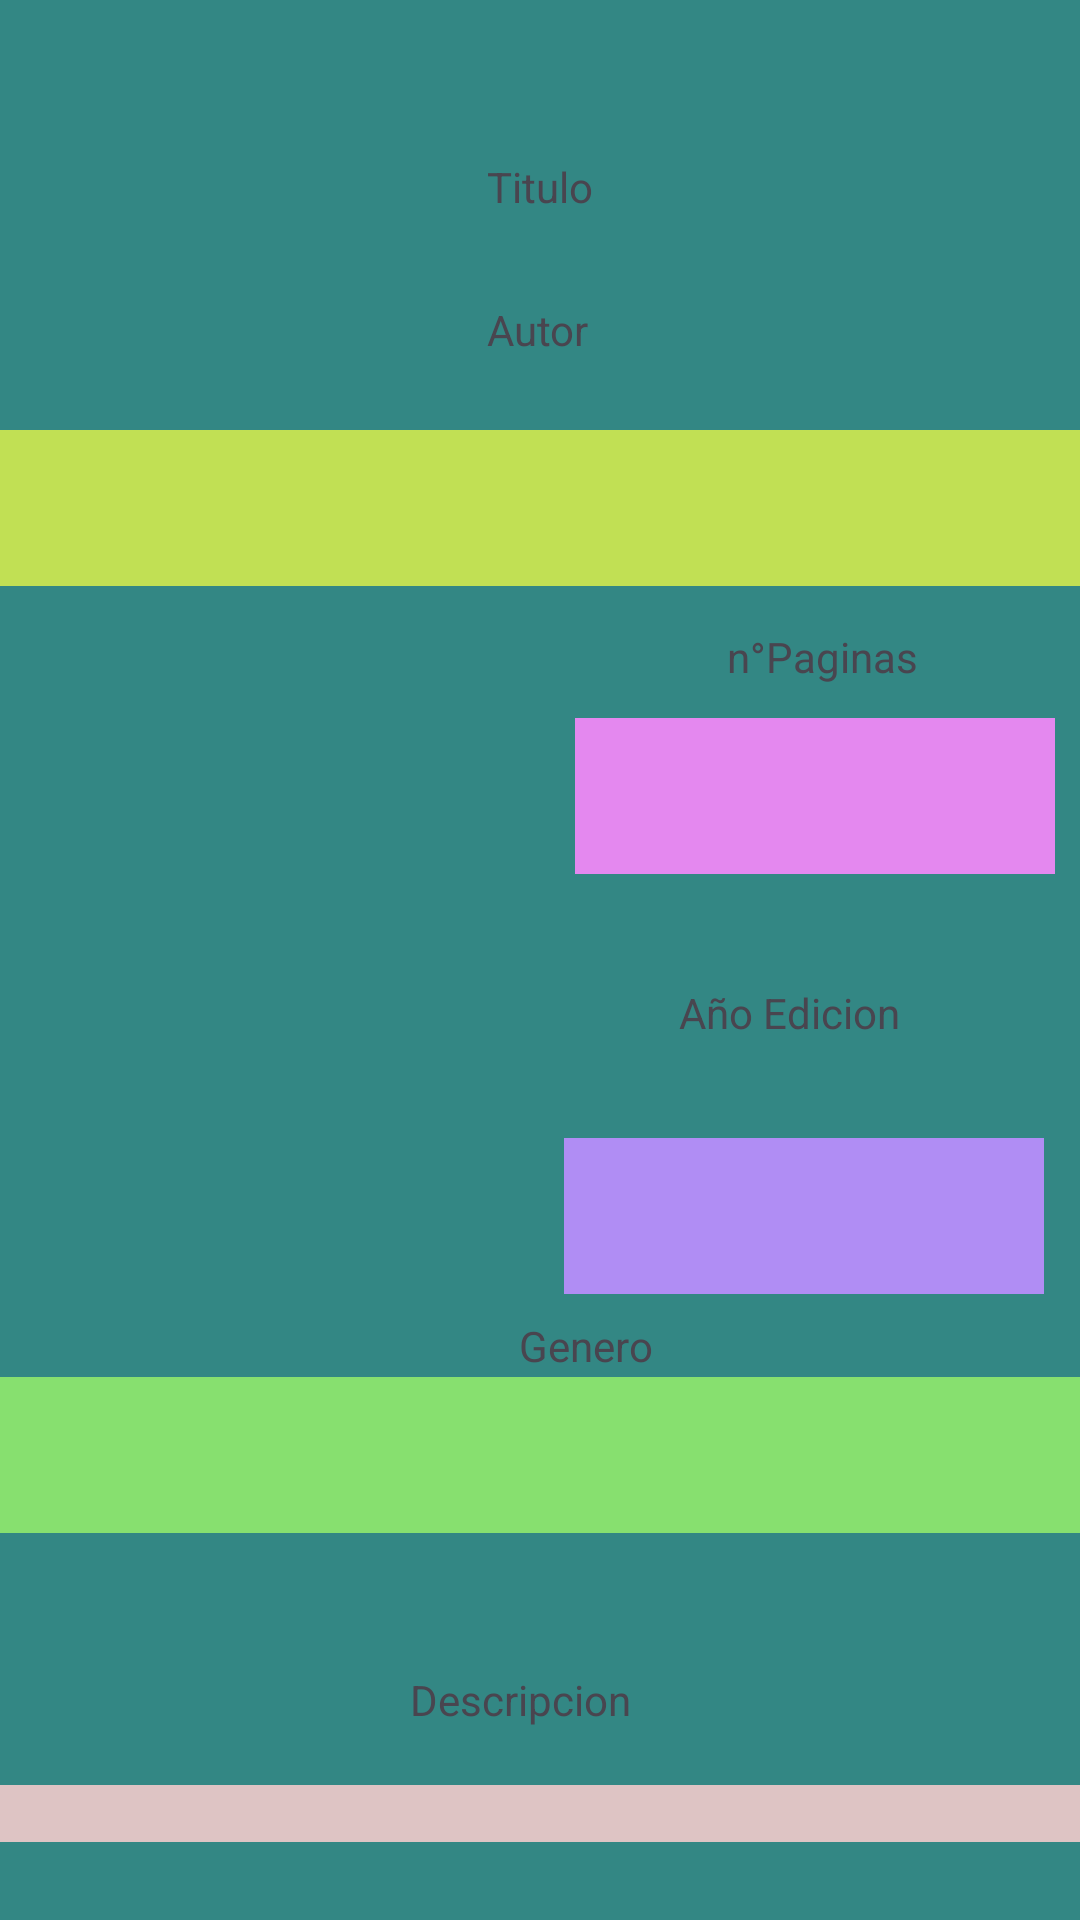

The Android layout XML behind this screen, and the referenced resources:
<!-- AndroidManifest.xml: application theme Theme.Volver -->
<!-- res/layout/activity_libro.xml -->
<?xml version="1.0" encoding="utf-8"?>
<androidx.constraintlayout.widget.ConstraintLayout xmlns:android="http://schemas.android.com/apk/res/android"
    xmlns:app="http://schemas.android.com/apk/res-auto"
    xmlns:tools="http://schemas.android.com/tools"
    android:id="@+id/main"
    android:layout_width="match_parent"
    android:layout_height="match_parent"
    android:background="#338784"
    tools:context=".LibroActivity">

    <TextView
        android:id="@+id/tvAutor"
        android:layout_width="match_parent"
        android:layout_height="52dp"
        android:background="#C1E054"
        android:textAlignment="center"
        android:textSize="16sp"
        android:textStyle="bold"
        app:layout_constraintBottom_toBottomOf="parent"
        app:layout_constraintEnd_toEndOf="parent"
        app:layout_constraintHorizontal_bias="0.498"
        app:layout_constraintStart_toStartOf="parent"
        app:layout_constraintTop_toTopOf="parent"
        app:layout_constraintVertical_bias="0.244" />

    <ImageView
        android:id="@+id/imageView"
        android:layout_width="136dp"
        android:layout_height="200dp"
        android:outlineAmbientShadowColor="#8A4D4D"
        app:layout_constraintBottom_toBottomOf="parent"
        app:layout_constraintEnd_toEndOf="parent"
        app:layout_constraintHorizontal_bias="0.058"
        app:layout_constraintStart_toStartOf="parent"
        app:layout_constraintTop_toBottomOf="@+id/tvAutor"
        app:layout_constraintVertical_bias="0.178"
        app:srcCompat="@drawable/ic_launcher_foreground" />

    <TextView
        android:id="@+id/tvTitulo"
        android:layout_width="match_parent"
        android:layout_height="52dp"
        android:layout_marginTop="76dp"
        android:layout_marginBottom="123dp"
        android:background="#DE7D7D"
        android:textAlignment="center"
        android:textSize="20sp"
        android:textStyle="bold"
        app:circularflow_angles="45dp"
        app:layout_constraintBottom_toBottomOf="@+id/tvAutor"
        app:layout_constraintEnd_toEndOf="parent"
        app:layout_constraintHorizontal_bias="0.649"
        app:layout_constraintStart_toStartOf="parent"
        app:layout_constraintTop_toTopOf="parent"
        app:layout_constraintVertical_bias="1.0" />

    <TextView
        android:id="@+id/tvNPaginas"
        android:layout_width="160dp"
        android:layout_height="52dp"
        android:layout_marginTop="44dp"
        android:background="#E488EF"
        android:textAlignment="center"
        app:circularflow_angles="45dp"
        app:layout_constraintEnd_toEndOf="parent"
        app:layout_constraintHorizontal_bias="0.838"
        app:layout_constraintStart_toEndOf="@+id/imageView"
        app:layout_constraintTop_toBottomOf="@+id/tvAutor" />

    <TextView
        android:id="@+id/tvAnioP"
        android:layout_width="160dp"
        android:layout_height="52dp"
        android:layout_marginTop="88dp"
        android:autoText="false"
        android:background="#B08DF4"
        android:fontFamily="sans-serif-condensed"
        android:textAlignment="center"
        app:circularflow_angles="45dp"
        app:layout_constraintEnd_toEndOf="parent"
        app:layout_constraintHorizontal_bias="0.767"
        app:layout_constraintStart_toEndOf="@+id/imageView"
        app:layout_constraintTop_toBottomOf="@+id/tvNPaginas" />

    <TextView
        android:id="@+id/tvGenero"
        android:layout_width="match_parent"
        android:layout_height="52dp"
        android:layout_marginTop="20dp"
        android:background="#87E06F"
        android:textAlignment="center"
        android:textSize="16sp"
        android:textStyle="bold"
        app:layout_constraintEnd_toEndOf="parent"
        app:layout_constraintHorizontal_bias="0.936"
        app:layout_constraintStart_toStartOf="parent"
        app:layout_constraintTop_toBottomOf="@+id/imageView" />

    <TextView
        android:id="@+id/tvDescripcion"
        android:layout_width="match_parent"
        android:layout_height="wrap_content"
        android:layout_marginTop="156dp"
        android:background="#DEC4C4"
        android:textAlignment="center"
        android:textStyle="bold"
        app:layout_constraintBottom_toBottomOf="parent"
        app:layout_constraintEnd_toEndOf="parent"
        app:layout_constraintHorizontal_bias="1.0"
        app:layout_constraintStart_toStartOf="parent"
        app:layout_constraintTop_toBottomOf="@+id/imageView"
        app:layout_constraintVertical_bias="0.0" />

    <TextView
        android:id="@+id/textView"
        android:layout_width="wrap_content"
        android:layout_height="wrap_content"
        android:text="Titulo"
        app:layout_constraintBottom_toTopOf="@+id/tvTitulo"
        app:layout_constraintEnd_toEndOf="parent"
        app:layout_constraintStart_toStartOf="parent"
        app:layout_constraintTop_toTopOf="parent" />

    <TextView
        android:id="@+id/textView2"
        android:layout_width="wrap_content"
        android:layout_height="wrap_content"
        android:layout_marginTop="28dp"
        android:text="Autor"
        app:layout_constraintEnd_toEndOf="parent"
        app:layout_constraintHorizontal_bias="0.498"
        app:layout_constraintStart_toStartOf="parent"
        app:layout_constraintTop_toBottomOf="@+id/tvTitulo" />

    <TextView
        android:id="@+id/textView3"
        android:layout_width="wrap_content"
        android:layout_height="wrap_content"
        android:text="n°Paginas"
        app:layout_constraintBottom_toTopOf="@+id/tvNPaginas"
        app:layout_constraintEnd_toEndOf="parent"
        app:layout_constraintHorizontal_bias="0.818"
        app:layout_constraintStart_toStartOf="parent"
        app:layout_constraintTop_toBottomOf="@+id/tvAutor"
        app:layout_constraintVertical_bias="0.56" />

    <TextView
        android:id="@+id/textView4"
        android:layout_width="wrap_content"
        android:layout_height="wrap_content"
        android:layout_marginEnd="60dp"
        android:text="Año Edicion"
        app:layout_constraintBottom_toTopOf="@+id/tvAnioP"
        app:layout_constraintEnd_toEndOf="parent"
        app:layout_constraintHorizontal_bias="1.0"
        app:layout_constraintStart_toEndOf="@+id/imageView"
        app:layout_constraintTop_toBottomOf="@+id/tvNPaginas"
        app:layout_constraintVertical_bias="0.533" />

    <TextView
        android:id="@+id/textView5"
        android:layout_width="wrap_content"
        android:layout_height="wrap_content"
        android:text="Genero"
        app:layout_constraintBottom_toTopOf="@+id/tvGenero"
        app:layout_constraintEnd_toEndOf="parent"
        app:layout_constraintHorizontal_bias="0.144"
        app:layout_constraintStart_toEndOf="@+id/imageView"
        app:layout_constraintTop_toBottomOf="@+id/tvAnioP"
        app:layout_constraintVertical_bias="0.876" />

    <TextView
        android:id="@+id/textView6"
        android:layout_width="wrap_content"
        android:layout_height="wrap_content"
        android:text="Descripcion"
        app:layout_constraintBottom_toTopOf="@+id/tvDescripcion"
        app:layout_constraintEnd_toEndOf="parent"
        app:layout_constraintHorizontal_bias="0.477"
        app:layout_constraintStart_toStartOf="parent"
        app:layout_constraintTop_toBottomOf="@+id/tvGenero"
        app:layout_constraintVertical_bias="0.707" />

</androidx.constraintlayout.widget.ConstraintLayout>
<!-- resources referenced by this layout -->
<resources>
  <style name="Theme.Volver" parent="Base.Theme.Volver" />
  <style name="Base.Theme.Volver" parent="Theme.Material3.DayNight.NoActionBar">
          
          
      </style>
</resources>
